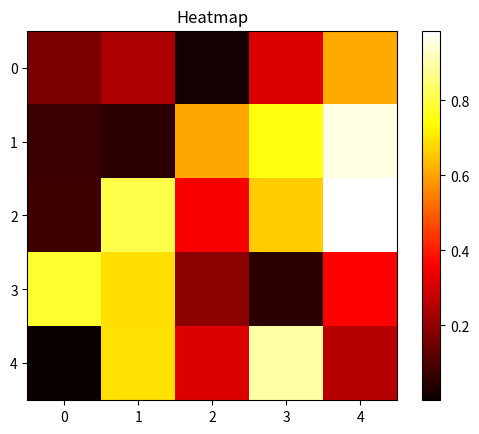

Write Python code to recreate this figure.
#heat map plot

import numpy as np
import matplotlib.pyplot as plt

data = np.random.rand(5, 5)

plt.imshow(data, cmap='hot', interpolation='nearest')
plt.colorbar()
plt.title('Heatmap')
plt.show()
